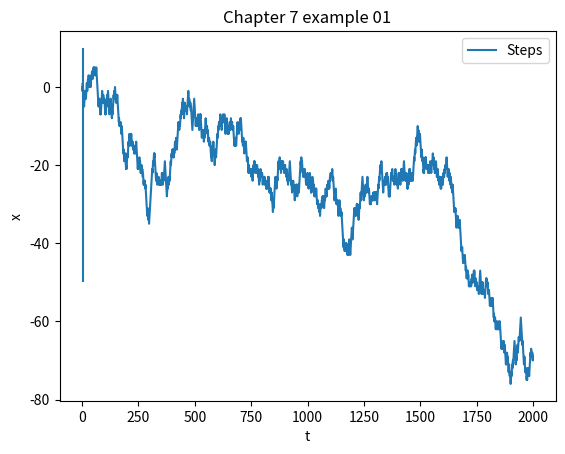

This chart was generated by the following Python code:
from random import choice
import numpy as np
import matplotlib.pyplot as plt
from math import *

N = 2000  # number of steps
# set up storage space
x = np.zeros(N)
t = np.arange(N)
# Do the walk
for i in range(1, N):
    if choice(["forward", "back"]) == "back":
        # take a step back
        x[i] = x[i - 1] - 1
    else:
        x[i] = x[i - 1] + 1

#RMS = np.array([sqrt(i * i) for i in x])

# syntax for 3-D projection
fig, ax = plt.subplots()  # Create a figure and an axes.
ax.plot(t, x, label="Steps")  # Plot some data on the axes.
#ax.plot(t, RMS, label="RMS")  # Plot more data on the axes...
ax.set_xlabel("t")  # Add an x-label to the axes.
ax.set_ylabel("x")  # Add a y-label to the axes.
ax.set_title("Chapter 7 example 01")  # Add a title to the axes.
ax.legend()  # Add a legend.
ax.vlines(5,-50,10)
plt.show()
